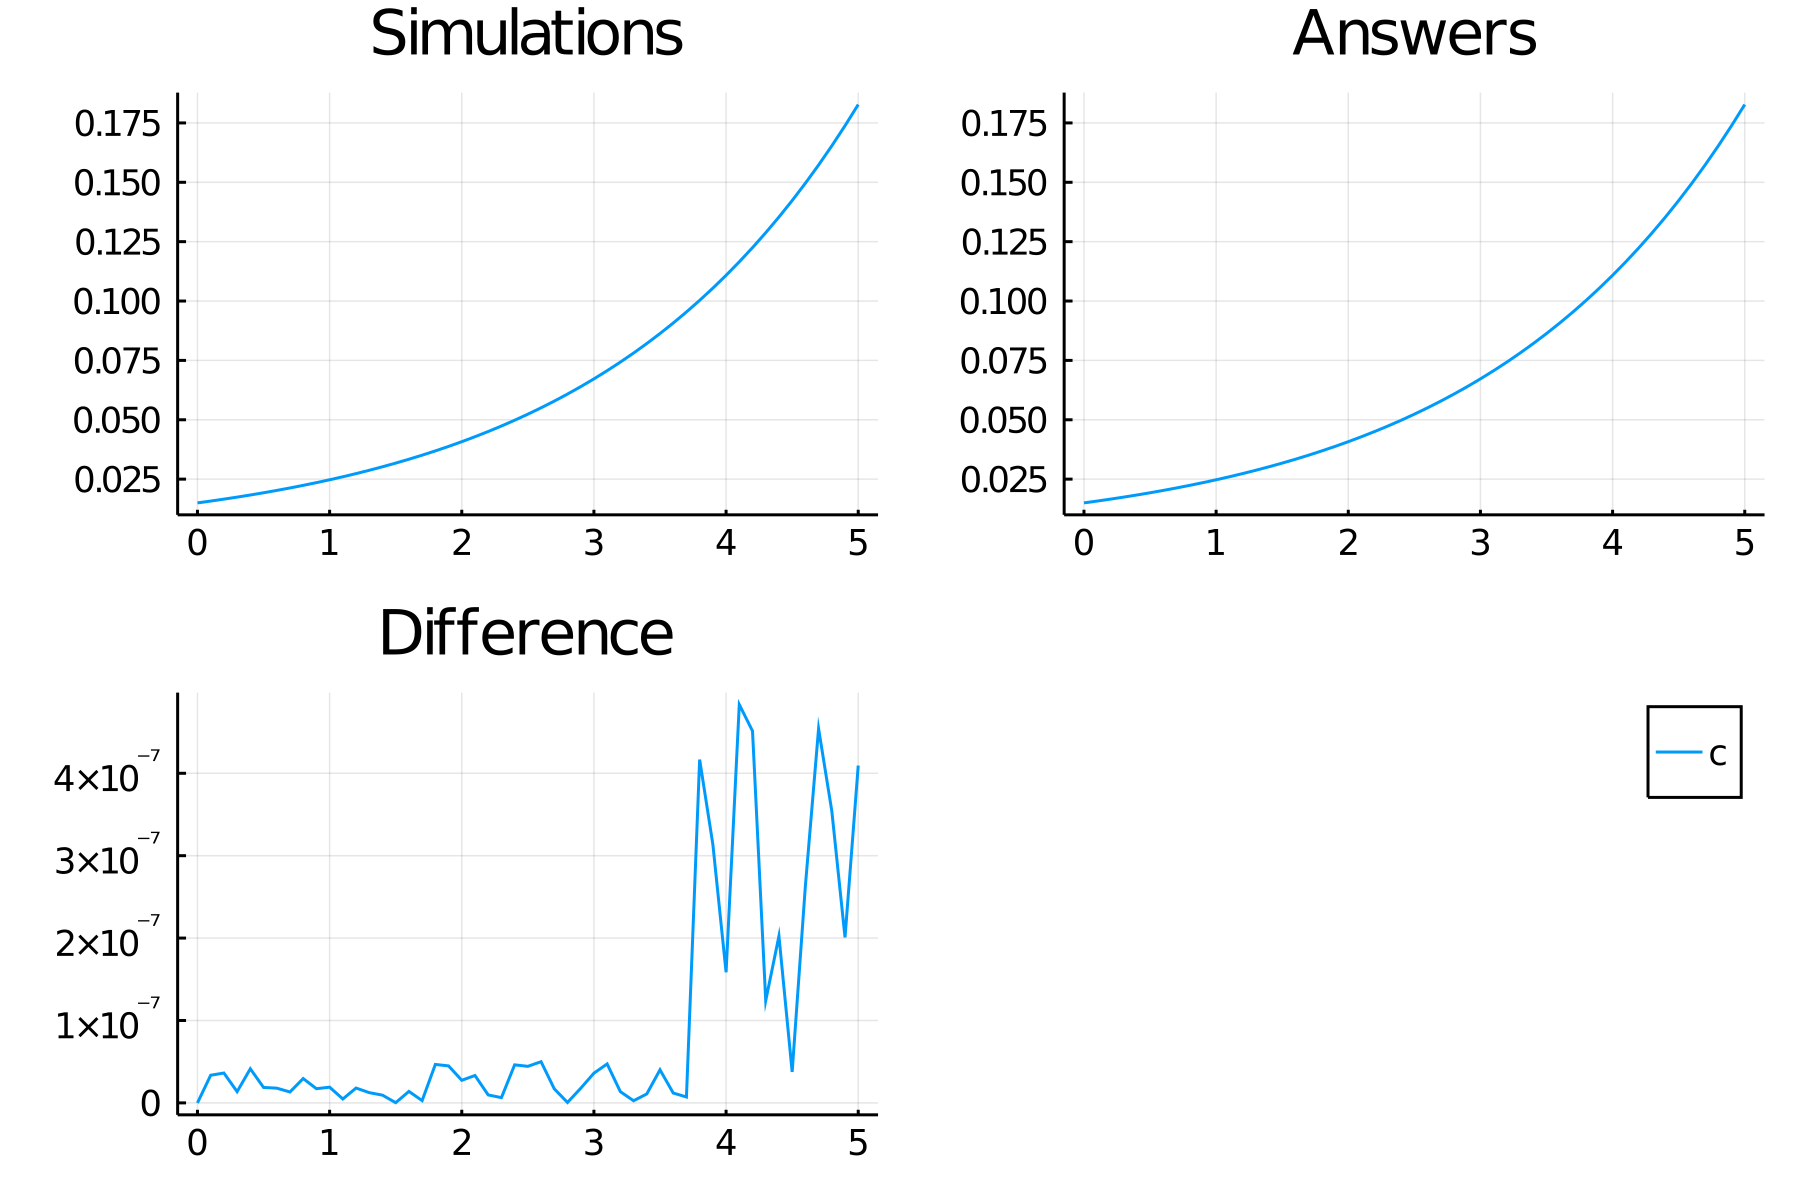

The file beside this chart, header and first rows:
time, c
0.0, 0.015
0.1, 0.01577
0.2, 0.01658
0.3, 0.01743
0.4, 0.01832
0.5, 0.01926
0.6, 0.02025
0.7, 0.02129
0.8, 0.02238
0.9, 0.02352
1.0, 0.02473
1.1, 0.026
1.2, 0.02733
1.3, 0.02873
1.4, 0.03021
1.5, 0.03176
1.6, 0.03338
1.7, 0.03509
1.8, 0.03689
1.9, 0.03879
2.0, 0.04077
2.1, 0.04286
2.2, 0.04506
2.3, 0.04737
2.4, 0.0498
2.5, 0.05236
2.6, 0.05504
2.7, 0.05786
2.8, 0.06083
2.9, 0.06395
3.0, 0.06723
3.1, 0.07067
3.2, 0.0743
3.3, 0.0781
3.4, 0.08211
3.5, 0.08632
3.6, 0.09074
3.7, 0.0954
3.8, 0.1003
3.9, 0.1054
4.0, 0.1108
4.1, 0.1165
4.2, 0.1225
4.3, 0.1288
4.4, 0.1354
4.5, 0.1423
4.6, 0.1496
4.7, 0.1573
4.8, 0.1653
4.9, 0.1738
5.0, 0.1827
